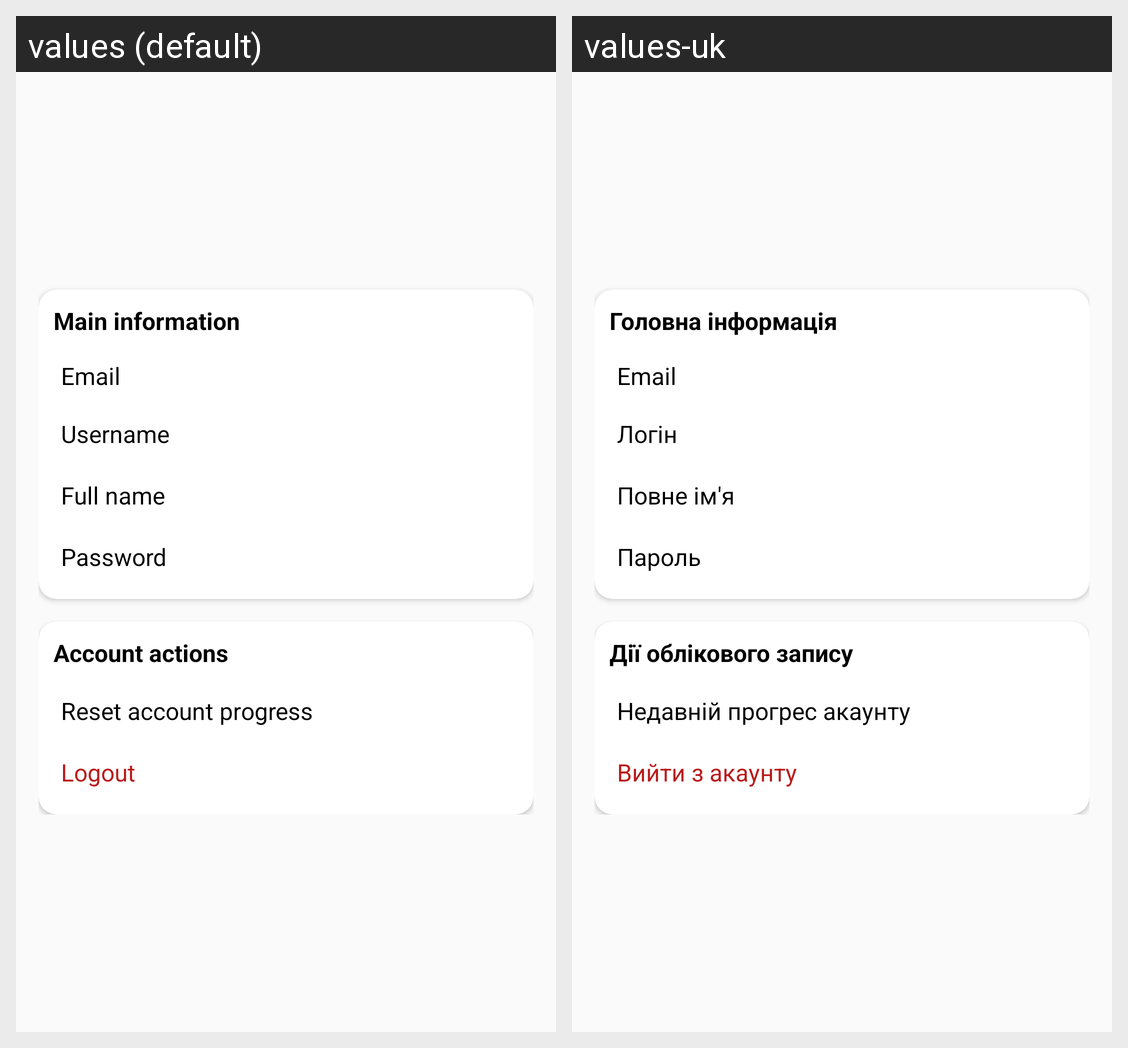

Here is an Android app screen in its default locale and in the app's own translations. Write out the translated-string differences for the strings that appear on this screen.
Android screen res/layout/fragment_settings_account.xml rendered under 2 locales, left to right: values (default), values-uk. Device: Nexus 5 (rendered at 1080×1920; each locale shown at half size, 540×960, under a caption strip naming it); theme Theme.MindVocab.
Strings drawn on this screen, with the default value and each locale's value (text and hints the layout hard-codes, and strings that could not be matched under every locale, appear in the picture but are not listed):

account_edit_main_info_title
  values: Main information
  values-uk: Головна інформація

account_edit_email_subtitle
  values: Email
  values-uk: Email  [not translated; the default value is used]

account_edit_username_subtitle
  values: Username
  values-uk: Логін

account_edit_full_name_subtitle
  values: Full name
  values-uk: Повне ім'я

account_edit_password_subtitle
  values: Password
  values-uk: Пароль

account_edit_account_actions_title
  values: Account actions
  values-uk: Дії облікового запису

account_edit_reset_account_progress_button
  values: Reset account progress
  values-uk: Недавній прогрес акаунту

account_edit_logout_account_button
  values: Logout
  values-uk: Вийти з акаунту
